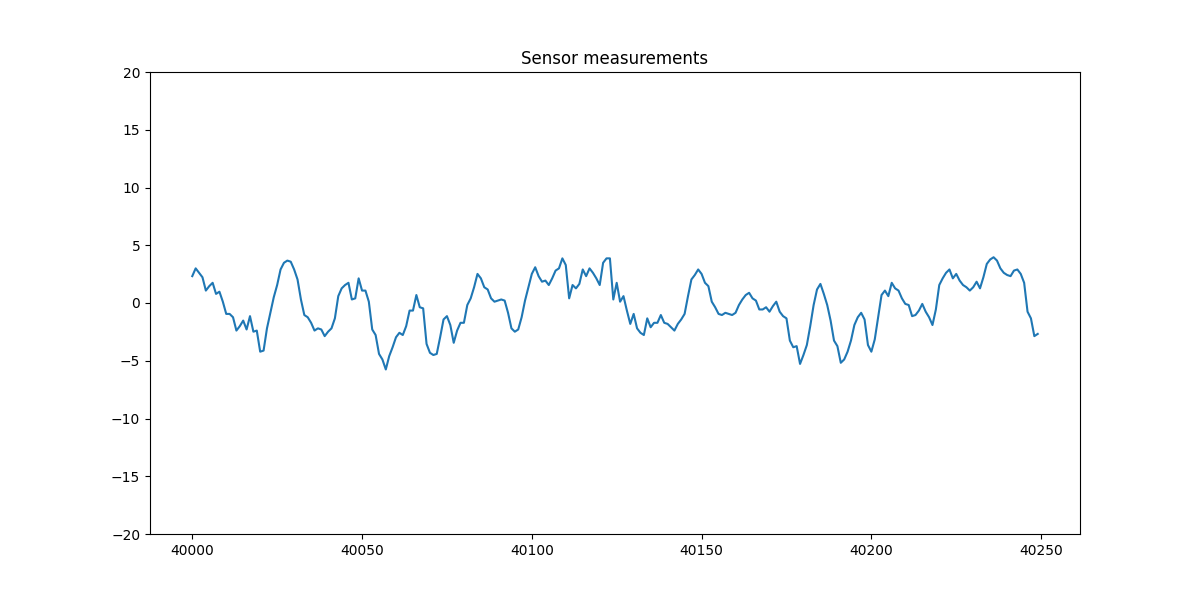

The data file committed next to this chart (first rows):
, a1_x
40000, 2.326
40001, 2.999
40002, 2.614
40003, 2.23
40004, 1.075
40005, 1.46
40006, 1.749
40007, 0.7866
40008, 0.979
40009, 0.1133
40010, -0.9449
40011, -0.9449
40012, -1.233
40013, -2.388
40014, -2.003
40015, -1.522
40016, -2.292
40017, -1.137
40018, -2.484
40019, -2.388
40020, -4.216
40021, -4.119
40022, -2.195
40023, -0.8487
40024, 0.4981
40025, 1.556
40026, 2.903
40027, 3.48
40028, 3.673
40029, 3.576
40030, 2.903
40031, 2.037
40032, 0.3057
40033, -1.041
40034, -1.233
40035, -1.714
40036, -2.388
40037, -2.195
40038, -2.292
40039, -2.869
40040, -2.484
40041, -2.195
40042, -1.33
40043, 0.5943
40044, 1.268
40045, 1.556
40046, 1.749
40047, 0.3057
40048, 0.4019
40049, 2.133
40050, 1.075
40051, 1.075
40052, 0.1133
40053, -2.292
40054, -2.773
40055, -4.408
40056, -4.889
40057, -5.755
40058, -4.6
40059, -3.831
... 190 more rows
